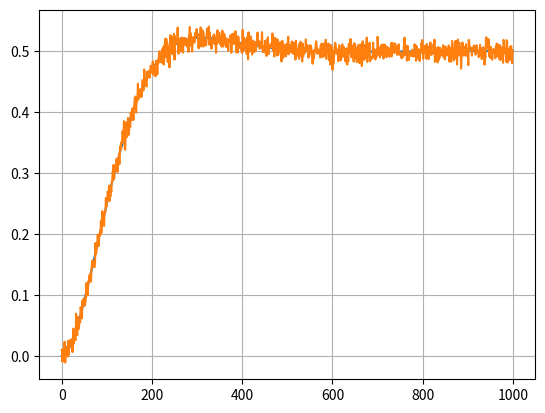

Write Python code to recreate this figure.
import matplotlib.pyplot as plot
import numpy as np

delta = 0.01
DEBUG = False

def print_if(str):
    if DEBUG:
        print(str)

class System():
    def __init__(self, x0=np.zeros([2,1]), dist=False, noise=False):
        self.A = np.array([[0, 1],[-2, -2]])
        self.B = np.array([[0],[1]])
        self.C = np.array([1, 0])
        self.D = np.zeros(1)
        self.x = np.zeros([2,1])

        self.x0 = x0
        self.dist = dist
        self.noise = noise
        self.y = self.output(u=0)

        
    def next(self, u = 0, dt = delta):
        if self.dist:
            mu, sigma = 0, 0.1 # mean and standard deviation
            d = np.ones([2,1]) * np.random.normal(mu, sigma, 1)
        else:
            d = np.zeros([2,1])
        x0_dot = np.dot(self.A, self.x0) + np.dot(self.B, u) + d
        self.x0 = self.integrate(x0_dot, dt)
        self.y = self.output(u)
        # print message 
        print_if(f'x0=\n{self.x0}')
        print_if(f'A=\n{self.A}')
        print_if(f'self.A * self.x0 =\n{np.dot(self.A, self.x0)}')
        print_if(f'self.B * u =\n{self.B * u}')
        print_if(f'x0_dot =\n{x0_dot}')
        print_if(f'x0 =\n{self.x0}')
        print_if(f'y =\n{self.y}')

    def output(self, u = 0):
        if self.noise:
            mu, sigma = 0, 0.01 # mean and standard deviation
            w = np.ones([1]) * np.random.normal(mu, sigma, 1)
        else:
            w = np.zeros([1])
        return np.dot(self.C, self.x0) + np.dot(self.D, u) + w

    def integrate(self, x0_dot = np.zeros([2,1]), dt = delta):
        return self.x0 + x0_dot * dt

if __name__ == "__main__":
    print ("start")
    s = System(x0 = np.zeros([2,1]))
    s1 = System(x0 = np.zeros([2,1]), dist=False, noise=True)
    tmax = 10
    time = range(0, round(tmax/delta + delta))
    u = 1
    y = []
    y1 = []
    for i in range(0, len(time)):
        s.next(u, dt = delta)
        s1.next(u, dt = delta)
        y.append(s.y)
        y1.append(s1.y)
    plot.plot(time, y, time, y1)
    plot.grid(True)
    plot.show()
